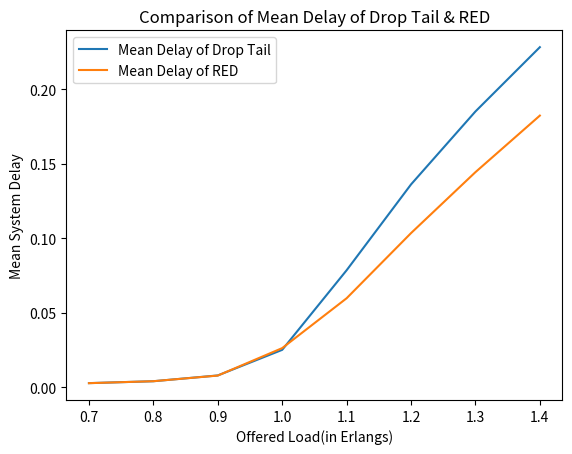
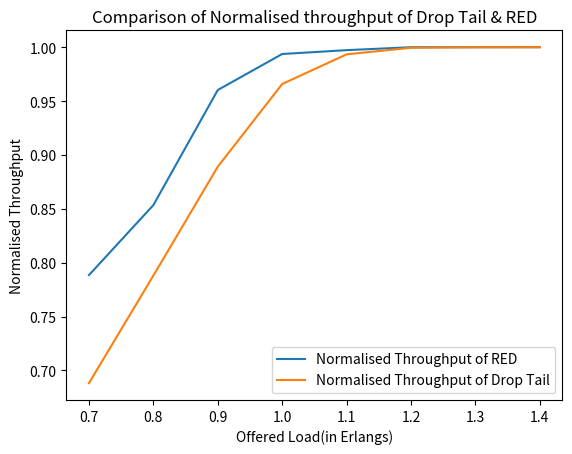
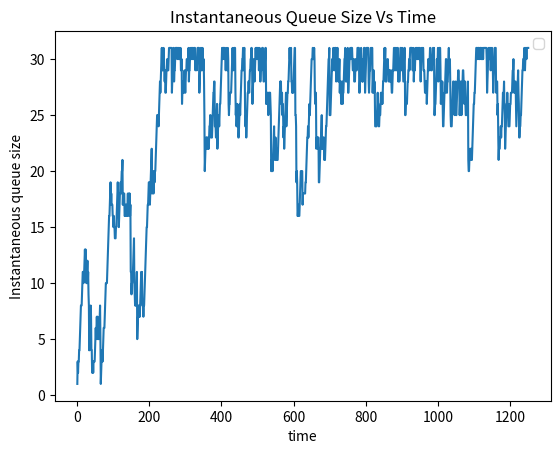

The script that saved these images, in order:

#
from matplotlib import pyplot as plt
# #Accuracy Comparison for all four models with 5 fold cross validation and BOW
# plt.figure()
# plt.title("5-fold cross validation + BOW_Models Accuracy Comparison")
# plt.plot([100, 500, 1000, 5000, 8000], [0.633542977, 0.68427673, 0.726065688, 0.783647799, 0.79301188], label="Logisic Regression Model", color = 'purple')
# plt.plot([100, 500, 1000, 5000, 8000], [0.626974144, 0.681761006, 0.717260657, 0.778057303, 0.787002096], label="Naive Bayes")
# plt.plot([100, 500, 1000, 5000, 8000], [0.631027254, 0.668204053, 0.695317959, 0.708315863, 0.709014675], label="Random Forest")
# plt.plot([100, 500, 1000, 5000, 8000], [0.624039133,0.67966457, 0.719357093, 0.767714885,0.776799441], label="SVM")
# plt.xlabel("Number of Features")
# plt.ylabel("Accuracy")
# plt.legend()
# plt.savefig('5-fold cross validation + BOW_Models Accuracy Comparison')
# plt.show()
# #------------------------------------------------------------------------------------------------------------------------------------------------------------------------
# #Accuracy Comparison for all four models with 5 fold cross validation and Tf-idf
# plt.figure()
# plt.title("5-fold cross validation + Tf-idf_Models Accuracy Comparison")
# plt.plot([100, 500, 1000, 5000, 8000], [0.736687631, 0.775960867, 0.802655486, 0.830328442, 0.836477987], label="Logisic Regression Model")
# plt.plot([100, 500, 1000, 5000, 8000], [0.721872816, 0.762264151, 0.782250175,0.827113906, 0.833682739], label="Naive Bayes")
# plt.plot([100, 500, 1000, 5000, 8000], [0.735569532, 0.765059399, 0.777777778,0.789797345, 0.792173305], label="Random Forest")
# plt.plot([100, 500, 1000, 5000, 8000], [0.734730957,0.780852551, 0.801537386,0.827952481,0.833403215], label="SVM")
# plt.xlabel("Number of Features")
# plt.ylabel("Accuracy")
# plt.legend()
# plt.savefig('5-fold cross validation + Tf_idf_Models Accuracy Comparison')
# plt.show()
# #---------------------------------------------------------------------------------------------------------------------------------------------------------------------
# #Mean_Square Error Comparison for all four models with 5 fold cross validation and BOW
# plt.figure()
# plt.title("5-fold cross validation + BOW_Models Mean Square Error Comparison")
# plt.plot([100, 500, 1000, 5000, 8000], [0.605356939,0.561892579, 0.523387344, 0.465136755, 0.454959471], label="Logisic Regression Model")
# plt.plot([100, 500, 1000, 5000, 8000], [0.610758427,0.564126753, 0.531732398, 0.471107947, 0.461516959], label="Naive Bayes")
# plt.plot([100, 500, 1000, 5000, 8000], [0.607431269, 0.576017315, 0.551980109, 0.540077899, 0.539430556], label="Random Forest")
# plt.plot([100, 500, 1000, 5000, 8000], [0.613156478,0.565981828, 0.529757404,0.481959661,0.472441064], label="SVM")
# plt.xlabel("Number of Features")
# plt.ylabel("Mean Squared error")
# plt.legend()
# plt.savefig('5-fold cross validation + BOW_Models Mean Square Error Comparison')
# plt.show()
# #---------------------------------------------------------------------------------------------------------------------------------------------------------------
#
# #Mean Square Error Comparison for all four models with 5 fold cross validation and Tf-idf
# plt.figure()
# plt.title("5-fold cross validation + Tf-idf_Models Mean Square Error Comparison")
# plt.plot([100, 500, 1000, 5000, 8000], [0.513139717,0.473327723, 0.444234751, 0.411912076, 0.404378551], label="Logisic Regression Model")
# plt.plot([100, 500, 1000, 5000, 8000], [0.527377648,0.487581633, 0.466636717, 0.415795735, 0.407820133], label="Naive Bayes")
# plt.plot([100, 500, 1000, 5000, 8000], [0.514228031, 0.484706716, 0.471404521, 0.458478631,0.455880132], label="Random Forest")
# plt.plot([100, 500, 1000, 5000, 8000], [0.515042758,0.468131872, 0.445491429,0.414786113,0.408162695], label="SVM")
# plt.xlabel("Number of Features")
# plt.ylabel("Mean Squared error")
# plt.legend()
# plt.savefig('5-fold cross validation + Tf-idf_Models Mean Square Error Comparison')
# plt.show()
#
#
# #---------------------------------------------------------------------------------------------------------------------------------------------------------------
#
# #F1 Score Comparison for LR
# plt.figure()
# plt.title("F1 score comparison of Logistic Regression  for BOW and Tf-idf")
# plt.plot([100, 500, 1000, 5000, 8000], [0.74, 0.78,0.80,0.83,0.84], label="Logisic Regression Model + Tf-idf")
# plt.plot([100, 500, 1000, 5000, 8000], [0.62, 0.68, 0.72, 0.78, 0.79], label="Logisic Regression Model + BOW")
# plt.xlabel("Number of Features")
# plt.ylabel("F1 Score")
# plt.legend()
# plt.savefig('F1 score comparison of Logistic Regression  for BOW and Tf-idf')
# plt.show()
# #---------------------------------------------------------------------------------------------------------------------------------------------------------------
#
# #F1 Score Comparison for NB
# plt.figure()
# plt.title("F1 score comparison of Naive Bayes for BOW and Tf-idf")
# plt.plot([100, 500, 1000, 5000, 8000], [0.72, 0.76,0.78,0.83,0.83], label="Naive Bayes + Tf-idf", color = 'purple')
# plt.plot([100, 500, 1000, 5000, 8000], [0.61, 0.68, 0.72, 0.78, 0.79], label="Naive Bayes + BOW", color = 'deepskyblue')
# plt.xlabel("Number of Features")
# plt.ylabel("F1 Score")
# plt.legend()
# plt.savefig('F1 Score  Comparison of Naive Bayes Model for BOW and Tf-idf')
# plt.show()
# #---------------------------------------------------------------------------------------------------------------------------------------------------------------
#
# #F1 Score Comparison for RF
# plt.figure()
# plt.title("F1 score comparison of Random Forest  for BOW and Tf-idf")
# plt.plot([100, 500, 1000, 5000, 8000], [0.74, 0.76,0.78,0.79,0.79], label="Random Forest + Tf-idf", color = 'red')
# plt.plot([100, 500, 1000, 5000, 8000], [0.61, 0.65, 0.68, 0.69, 0.70], label="Random Forest + BOW", color = 'darkblue')
# plt.xlabel("Number of Features")
# plt.ylabel("F1 Score")
# plt.legend()
# plt.savefig('F1 score comparison of Random Forest for BOW and Tf-idf')
# plt.show()
# #---------------------------------------------------------------------------------------------------------------------------------------------------------------
#
# #F1 Score Comparison for SVM
#
#
# plt.figure()
# plt.title("F1 score comparison of SVM  for BOW and Tf-idf")
# plt.plot([100, 500, 1000, 5000, 8000], [0.73, 0.78,0.80,0.83,0.83], label="SVM + Tf-idf", color ='teal')
# plt.plot([100, 500, 1000, 5000, 8000], [0.60, 0.67, 0.72, 0.77, 0.78], label="SVM+ BOW", color ='magenta')
# plt.xlabel("Number of Features")
# plt.ylabel("F1 Score")
# plt.legend()
# plt.savefig('F1 score comparison of SVM  for BOW and Tf-idf')
# plt.show()
#
# #---------------------------------------------------------------------------------------------------------------------------------------------------------------
# #Comparing SVM and Naive Bayes:
# plt.figure()
# plt.title("Comapring SVM and Naive Bayes,5-fold cross validation + Tf-idf")
# plt.plot([100, 500, 1000, 5000, 8000], [0.721872816, 0.762264151, 0.782250175,0.827113906, 0.833682739], label="Naive Bayes Accuracy")
# plt.plot([100, 500, 1000, 5000, 8000], [0.734730957,0.780852551, 0.801537386,0.827952481,0.833403215], label="SVM Accuracy")
# plt.plot([100, 500, 1000, 5000, 8000], [0.527377648,0.487581633, 0.466636717, 0.415795735, 0.407820133], label="Naive Bayes Mean Square Error")
# plt.plot([100, 500, 1000, 5000, 8000], [0.515042758,0.468131872, 0.445491429,0.414786113,0.408162695], label="SVM Mean Square Error")
#
# plt.xlabel("Number of Features")
# plt.ylabel("Accuracy an Mean Square error")
# plt.legend()
# plt.savefig('Comapring SVM and Naive Bayes,5-fold cross validation + Tf-idf')
# plt.show()
#
# #Comparing the AUC score:
# plt.figure()
# plt.title("5-fold cross validation + Tf-idf_Models AUC Comparison")
# plt.plot([100, 500, 1000, 5000, 8000], [0.818975,0.864813905,0.885463719,0.911751751,0.915821543], label="Logisic Regression Model")
# plt.plot([100, 500, 1000, 5000, 8000], [0.81304184,0.853980666,0.874391643,0.908640443,0.916013129], label="Naive Bayes")
# plt.plot([100, 500, 1000, 5000, 8000], [0.81882071181932, 0.8545819119728403, 0.8649514246933474, 0.8757580611062641,0.877073272], label="Random Forest")
# plt.plot([100, 500, 1000, 5000, 8000], [0.739610819, 0.78206851,0.801912445,0.827420573,0.833059535], label="SVM")
# plt.xlabel("Number of Features")
# plt.ylabel("AUC Score")
# plt.legend()
# plt.savefig('5-fold cross validation + Tf-idf_Models AUC Comparison')
# plt.show()

#-------------------------------------------------------------------------------------------------------------------------------------------------
# plt.figure()
# plt.title("Plot for mean system delay for the range of offered load values_Single Queue Simulation")
# plt.plot([0.4, 0.5,0.6,0.7,0.8,0.9], [0.0013309684536212194, 0.001600755060831769, 0.0020013471928890573, 0.0026455801986369504, 0.003892196078147225,0.00813443296914336], label="Mean Delay for range of offered loads")
#
#
# plt.xlabel("Offered Load(in Erlangs)")
# plt.ylabel("Mean System Delay")
# plt.legend()
# plt.savefig('Mean System Delay')
# plt.show()

# #---------------------------------------------------------------------------------------------------

plt.figure()
plt.title("Comparison of Mean Delay of Drop Tail & RED")
plt.plot([0.7,0.8,0.9, 1.0, 1.1,1.2,1.3,1.4], [


0.002689962332295467,
0.003956791411498215,
0.007845042585373775,
0.025024456369502058,
 0.07844234528078838,
0.1360621475898541,
 0.18502888606957094,
0.22817975211700575

], label="Mean Delay of Drop Tail")
plt.plot([0.7,0.8,0.9, 1.0, 1.1,1.2,1.3,1.4], [

0.00265635111823687,
0.003977368993644641,
0.007757930987115922,
0.026191787020699676,
 0.05964949533120085,
0.103381146214731,
0.14429456697225377,
0.18226010470248334

], label="Mean Delay of RED")


plt.xlabel("Offered Load(in Erlangs)")
plt.ylabel("Mean System Delay")
plt.legend()
plt.savefig('Comparison of Mean Delay of Drop Tail & RED')
plt.show()

#-------------------------------------------------------------------------------------------------------
#
plt.figure()
plt.title("Comparison of Normalised throughput of Drop Tail & RED")
plt.plot([0.7,0.8,0.9, 1.0, 1.1,1.2,1.3,1.4], [

0.788436193530087,
0.853422484111602,
0.960233190176975,
0.993657589989865,
0.99724086321192735,
0.99994796841041021,
0.99998951545513549,
0.9999998360029914

], label="Normalised Throughput of RED")
plt.plot([0.7,0.8,0.9, 1.0, 1.1,1.2,1.3,1.4], [


0.688171053338884,
0.788013579679079,
0.889090538440732,
0.965818680363365,
0.9933641082268611,
0.999435346412231,
0.99987680349857,
0.9999412015166

], label="Normalised Throughput of Drop Tail")


plt.xlabel("Offered Load(in Erlangs)")
plt.ylabel("Normalised Throughput")
plt.legend()
plt.savefig('Comparison of Normalised throughput of Drop Tail & RED')
plt.show()

#-------------------------------------------------------------------------------------------------

plt.figure()
plt.title("Instantaneous Queue Size Vs Time")
plt.plot([1,
2,
3,
4,
5,
6,
7,
8,
9,
10,
11,
12,
13,
14,
15,
16,
17,
18,
19,
20,
21,
22,
23,
24,
25,
26,
27,
28,
29,
30,
31,
32,
33,
34,
35,
36,
37,
38,
39,
40,
41,
42,
43,
44,
45,
46,
47,
48,
49,
50,
51,
52,
53,
54,
55,
56,
57,
58,
59,
60,
61,
62,
63,
64,
65,
66,
67,
68,
69,
70,
71,
72,
73,
74,
75,
76,
77,
78,
79,
80,
81,
82,
83,
84,
85,
86,
87,
88,
89,
90,
91,
92,
93,
94,
95,
96,
97,
98,
99,
100,
101,
102,
103,
104,
105,
106,
107,
108,
109,
110,
111,
112,
113,
114,
115,
116,
117,
118,
119,
120,
121,
122,
123,
124,
125,
126,
127,
128,
129,
130,
131,
132,
133,
134,
135,
136,
137,
138,
139,
140,
141,
142,
143,
144,
145,
146,
147,
148,
149,
150,
151,
152,
153,
154,
155,
156,
157,
158,
159,
160,
161,
162,
163,
164,
165,
166,
167,
168,
169,
170,
171,
172,
173,
174,
175,
176,
177,
178,
179,
180,
181,
182,
183,
184,
185,
186,
187,
188,
189,
190,
191,
192,
193,
194,
195,
196,
197,
198,
199,
200,
201,
202,
203,
204,
205,
206,
207,
208,
209,
210,
211,
212,
213,
214,
215,
216,
217,
218,
219,
220,
221,
222,
223,
224,
225,
226,
227,
228,
229,
230,
231,
232,
233,
234,
235,
236,
237,
238,
239,
240,
241,
242,
243,
244,
245,
246,
247,
248,
249,
250,
251,
252,
253,
254,
255,
256,
257,
258,
259,
260,
261,
262,
263,
264,
265,
266,
267,
268,
269,
270,
271,
272,
273,
274,
275,
276,
277,
278,
279,
280,
281,
282,
283,
284,
285,
286,
287,
288,
289,
290,
291,
292,
293,
294,
295,
296,
297,
298,
299,
300,
301,
302,
303,
304,
305,
306,
307,
308,
309,
310,
311,
312,
313,
314,
315,
316,
317,
318,
319,
320,
321,
322,
323,
324,
325,
326,
327,
328,
329,
330,
331,
332,
333,
334,
335,
336,
337,
338,
339,
340,
341,
342,
343,
344,
345,
346,
347,
348,
349,
350,
351,
352,
353,
354,
355,
356,
357,
358,
359,
360,
361,
362,
363,
364,
365,
366,
367,
368,
369,
370,
371,
372,
373,
374,
375,
376,
377,
378,
379,
380,
381,
382,
383,
384,
385,
386,
387,
388,
389,
390,
391,
392,
393,
394,
395,
396,
397,
398,
399,
400,
401,
402,
403,
404,
405,
406,
407,
408,
409,
410,
411,
412,
413,
414,
415,
416,
417,
418,
419,
420,
421,
422,
423,
424,
425,
426,
427,
428,
429,
430,
431,
432,
433,
434,
435,
436,
437,
438,
439,
440,
441,
442,
443,
444,
445,
446,
447,
448,
449,
450,
451,
452,
453,
454,
455,
456,
457,
458,
459,
460,
461,
462,
463,
464,
465,
466,
467,
468,
469,
470,
471,
472,
473,
474,
475,
476,
477,
478,
479,
480,
481,
482,
483,
484,
485,
486,
487,
488,
489,
490,
491,
492,
493,
494,
495,
496,
497,
498,
499,
500,
501,
502,
503,
504,
505,
506,
507,
508,
509,
510,
511,
512,
513,
514,
515,
516,
517,
518,
519,
520,
521,
522,
523,
524,
525,
526,
527,
528,
529,
530,
531,
532,
533,
534,
535,
536,
537,
538,
539,
540,
541,
542,
543,
544,
545,
546,
547,
548,
549,
550,
551,
552,
553,
554,
555,
556,
557,
558,
559,
560,
561,
562,
563,
564,
565,
566,
567,
568,
569,
570,
571,
572,
573,
574,
575,
576,
577,
578,
579,
580,
581,
582,
583,
584,
585,
586,
587,
588,
589,
590,
591,
592,
593,
594,
595,
596,
597,
598,
599,
600,
601,
602,
603,
604,
605,
606,
607,
608,
609,
610,
611,
612,
613,
614,
615,
616,
617,
618,
619,
620,
621,
622,
623,
624,
625,
626,
627,
628,
629,
630,
631,
632,
633,
634,
635,
636,
637,
638,
639,
640,
641,
642,
643,
644,
645,
646,
647,
648,
649,
650,
651,
652,
653,
654,
655,
656,
657,
658,
659,
660,
661,
662,
663,
664,
665,
666,
667,
668,
669,
670,
671,
672,
673,
674,
675,
676,
677,
678,
679,
680,
681,
682,
683,
684,
685,
686,
687,
688,
689,
690,
691,
692,
693,
694,
695,
696,
697,
698,
699,
700,
701,
702,
703,
704,
705,
706,
707,
708,
709,
710,
711,
712,
713,
714,
715,
716,
717,
718,
719,
720,
721,
722,
723,
724,
725,
726,
727,
728,
729,
730,
731,
732,
733,
734,
735,
736,
737,
738,
739,
740,
741,
742,
743,
744,
745,
746,
747,
748,
749,
750,
751,
752,
753,
754,
755,
756,
757,
758,
759,
760,
761,
762,
763,
764,
765,
766,
767,
768,
769,
770,
771,
772,
773,
774,
775,
776,
777,
778,
779,
780,
781,
782,
783,
784,
785,
786,
787,
788,
789,
790,
791,
792,
793,
794,
795,
796,
797,
798,
799,
800,
801,
802,
803,
804,
805,
806,
807,
808,
809,
810,
811,
812,
813,
814,
815,
816,
817,
818,
819,
820,
821,
822,
823,
824,
825,
826,
827,
828,
829,
830,
831,
832,
833,
834,
835,
836,
837,
838,
839,
840,
841,
842,
843,
844,
845,
846,
847,
848,
849,
850,
851,
852,
853,
854,
855,
856,
857,
858,
859,
860,
861,
862,
863,
864,
865,
866,
867,
868,
869,
870,
871,
872,
873,
874,
875,
876,
877,
878,
879,
880,
881,
882,
883,
884,
885,
886,
887,
888,
889,
890,
891,
892,
893,
894,
895,
896,
897,
898,
899,
900,
901,
902,
903,
904,
905,
906,
907,
908,
909,
910,
911,
912,
913,
914,
915,
916,
917,
918,
919,
920,
921,
922,
923,
924,
925,
926,
927,
928,
929,
930,
931,
932,
933,
934,
935,
936,
937,
938,
939,
940,
941,
942,
943,
944,
945,
946,
947,
948,
949,
950,
951,
952,
953,
954,
955,
956,
957,
958,
959,
960,
961,
962,
963,
964,
965,
966,
967,
968,
969,
970,
971,
972,
973,
974,
975,
976,
977,
978,
979,
980,
981,
982,
983,
984,
985,
986,
987,
988,
989,
990,
991,
992,
993,
994,
995,
996,
997,
998,
999,
1000,
1001,
1002,
1003,
1004,
1005,
1006,
1007,
1008,
1009,
1010,
1011,
1012,
1013,
1014,
1015,
1016,
1017,
1018,
1019,
1020,
1021,
1022,
1023,
1024,
1025,
1026,
1027,
1028,
1029,
1030,
1031,
1032,
1033,
1034,
1035,
1036,
1037,
1038,
1039,
1040,
1041,
1042,
1043,
1044,
1045,
1046,
1047,
1048,
1049,
1050,
1051,
1052,
1053,
1054,
1055,
1056,
1057,
1058,
1059,
1060,
1061,
1062,
1063,
1064,
1065,
1066,
1067,
1068,
1069,
1070,
1071,
1072,
1073,
1074,
1075,
1076,
1077,
1078,
1079,
1080,
1081,
1082,
1083,
1084,
1085,
1086,
1087,
1088,
1089,
1090,
1091,
1092,
1093,
1094,
1095,
1096,
1097,
1098,
1099,
1100,
1101,
1102,
1103,
1104,
1105,
1106,
1107,
1108,
1109,
1110,
1111,
1112,
1113,
1114,
1115,
1116,
1117,
1118,
1119,
1120,
1121,
1122,
1123,
1124,
1125,
1126,
1127,
1128,
1129,
1130,
1131,
1132,
1133,
1134,
1135,
1136,
1137,
1138,
1139,
1140,
1141,
1142,
1143,
1144,
1145,
1146,
1147,
1148,
1149,
1150,
1151,
1152,
1153,
1154,
1155,
1156,
1157,
1158,
1159,
1160,
1161,
1162,
1163,
1164,
1165,
1166,
1167,
1168,
1169,
1170,
1171,
1172,
1173,
1174,
1175,
1176,
1177,
1178,
1179,
1180,
1181,
1182,
1183,
1184,
1185,
1186,
1187,
1188,
1189,
1190,
1191,
1192,
1193,
1194,
1195,
1196,
1197,
1198,
1199,
1200,
1201,
1202,
1203,
1204,
1205,
1206,
1207,
1208,
1209,
1210,
1211,
1212,
1213,
1214,
1215,
1216,
1217,
1218,
1219,
1220,
1221,
1222,
1223,
1224,
1225,
1226,
1227,
1228,
1229,
1230,
1231,
1232,
1233,
1234,
1235,
1236,
1237,
1238,
1239,
1240,
1241,
1242,
1243,
1244,
1245,
1246,
1247,
1248,
1249,
1250,
],[1,
3,
2,
3,
3,
4,
4,
5,
6,
7,
8,
8,
8,
9,
10,
11,
11,
10,
11,
11,
12,
13,
12,
13,
11,
10,
10,
11,
12,
10,
11,
9,
8,
4,
5,
6,
7,
8,
7,
4,
4,
2,
2,
3,
2,
3,
3,
3,
3,
4,
5,
6,
5,
6,
7,
6,
7,
5,
5,
6,
5,
6,
7,
8,
5,
1,
2,
3,
4,
4,
3,
4,
5,
6,
6,
6,
7,
8,
9,
10,
10,
10,
10,
11,
12,
13,
14,
15,
16,
16,
17,
18,
19,
17,
18,
17,
17,
17,
16,
16,
15,
16,
15,
15,
14,
14,
14,
15,
15,
16,
17,
18,
19,
18,
17,
15,
16,
17,
18,
18,
19,
18,
19,
20,
20,
21,
17,
18,
17,
18,
18,
16,
16,
17,
16,
17,
17,
17,
16,
17,
18,
16,
17,
18,
17,
18,
16,
17,
11,
11,
9,
10,
10,
11,
11,
12,
13,
14,
10,
9,
8,
9,
8,
9,
10,
11,
5,
6,
7,
7,
8,
7,
8,
7,
8,
9,
10,
11,
10,
11,
8,
8,
8,
7,
8,
8,
9,
10,
11,
12,
13,
14,
15,
15,
16,
17,
17,
18,
19,
19,
18,
17,
18,
19,
20,
21,
22,
18,
19,
20,
19,
18,
19,
20,
19,
20,
20,
21,
22,
23,
24,
25,
25,
25,
25,
24,
25,
26,
27,
28,
27,
28,
29,
30,
31,
29,
30,
29,
30,
31,
30,
29,
28,
29,
27,
27,
28,
29,
29,
30,
30,
29,
29,
30,
31,
31,
31,
31,
31,
31,
31,
31,
27,
28,
29,
30,
31,
31,
28,
29,
29,
30,
31,
31,
31,
31,
31,
30,
31,
31,
30,
31,
31,
30,
30,
30,
31,
29,
29,
30,
26,
27,
28,
27,
28,
27,
28,
29,
28,
27,
28,
29,
29,
30,
30,
30,
29,
30,
31,
28,
29,
29,
30,
31,
30,
31,
30,
31,
31,
31,
30,
30,
31,
30,
31,
31,
31,
29,
30,
30,
30,
29,
30,
31,
31,
31,
31,
31,
27,
28,
29,
30,
31,
31,
29,
29,
30,
31,
30,
29,
30,
28,
25,
20,
21,
22,
22,
23,
22,
23,
23,
22,
22,
23,
22,
23,
24,
24,
25,
25,
23,
24,
24,
23,
24,
25,
26,
27,
27,
28,
28,
24,
24,
24,
23,
24,
25,
26,
22,
23,
24,
24,
25,
24,
25,
26,
26,
27,
28,
29,
30,
31,
30,
31,
31,
31,
31,
30,
31,
31,
30,
29,
30,
30,
31,
29,
30,
31,
30,
26,
25,
26,
26,
27,
27,
27,
27,
28,
29,
30,
31,
30,
29,
30,
31,
31,
31,
31,
27,
25,
26,
24,
25,
26,
24,
25,
23,
23,
24,
25,
26,
25,
26,
27,
28,
29,
29,
30,
30,
31,
29,
30,
31,
31,
28,
24,
24,
25,
23,
24,
25,
26,
27,
27,
28,
28,
27,
28,
29,
29,
30,
30,
31,
31,
30,
26,
27,
28,
29,
30,
30,
28,
29,
30,
31,
30,
31,
31,
31,
30,
31,
30,
31,
29,
30,
31,
30,
28,
29,
30,
29,
30,
31,
31,
31,
29,
28,
28,
29,
29,
30,
31,
31,
26,
27,
26,
26,
27,
27,
25,
26,
27,
27,
27,
27,
26,
25,
20,
21,
20,
21,
20,
21,
22,
23,
24,
22,
21,
22,
23,
22,
21,
22,
21,
21,
21,
22,
23,
24,
25,
26,
27,
28,
27,
28,
26,
26,
27,
25,
26,
25,
23,
24,
22,
23,
24,
25,
26,
27,
24,
25,
26,
27,
27,
28,
28,
29,
30,
31,
30,
30,
30,
31,
28,
28,
27,
28,
27,
27,
28,
29,
30,
31,
31,
25,
25,
24,
19,
20,
19,
16,
16,
17,
16,
16,
16,
17,
18,
19,
20,
20,
19,
20,
20,
17,
18,
18,
18,
18,
18,
18,
18,
19,
19,
20,
21,
22,
23,
23,
24,
23,
24,
25,
26,
25,
26,
27,
28,
29,
30,
30,
30,
31,
31,
30,
30,
31,
30,
27,
26,
27,
27,
22,
23,
23,
23,
22,
23,
23,
19,
19,
20,
21,
22,
22,
23,
24,
25,
22,
22,
23,
22,
23,
23,
21,
22,
21,
22,
23,
24,
24,
25,
26,
27,
28,
29,
30,
30,
31,
25,
25,
25,
26,
27,
28,
29,
30,
29,
30,
31,
30,
31,
29,
30,
31,
31,
31,
28,
29,
30,
31,
31,
29,
28,
28,
29,
30,
27,
28,
28,
27,
26,
27,
28,
28,
26,
27,
27,
28,
29,
30,
30,
31,
30,
28,
28,
28,
29,
30,
31,
27,
27,
28,
29,
30,
30,
31,
30,
31,
31,
31,
31,
30,
29,
29,
30,
30,
28,
28,
28,
29,
30,
30,
29,
29,
30,
31,
31,
31,
31,
31,
27,
27,
28,
29,
30,
31,
29,
30,
28,
29,
28,
29,
30,
31,
31,
31,
27,
28,
29,
30,
31,
31,
31,
31,
31,
31,
28,
27,
28,
29,
29,
30,
31,
31,
30,
31,
31,
27,
28,
29,
29,
27,
28,
27,
24,
24,
24,
24,
24,
25,
26,
27,
26,
26,
24,
24,
25,
25,
25,
26,
27,
26,
26,
27,
26,
27,
28,
28,
29,
30,
31,
30,
31,
28,
28,
28,
29,
29,
30,
30,
29,
29,
28,
29,
29,
28,
28,
28,
29,
28,
27,
27,
28,
29,
29,
30,
31,
31,
29,
29,
30,
31,
31,
29,
30,
30,
31,
31,
28,
29,
30,
28,
29,
30,
31,
31,
31,
29,
30,
31,
30,
29,
28,
29,
30,
31,
31,
25,
25,
26,
26,
26,
26,
27,
28,
28,
29,
29,
30,
29,
30,
31,
31,
31,
31,
31,
31,
30,
29,
30,
31,
28,
29,
30,
29,
30,
31,
30,
31,
31,
30,
30,
31,
31,
30,
31,
30,
31,
31,
29,
28,
29,
30,
31,
31,
30,
31,
31,
29,
29,
29,
28,
27,
27,
28,
27,
28,
26,
27,
28,
29,
30,
30,
29,
29,
30,
31,
31,
30,
29,
29,
29,
30,
30,
31,
31,
30,
31,
25,
25,
26,
26,
27,
28,
29,
30,
29,
30,
31,
28,
29,
30,
31,
31,
31,
29,
26,
27,
28,
27,
28,
26,
24,
24,
25,
26,
27,
27,
28,
29,
30,
30,
27,
27,
28,
28,
29,
30,
31,
29,
29,
30,
28,
25,
24,
24,
24,
25,
26,
27,
28,
28,
28,
27,
25,
26,
27,
28,
25,
25,
26,
27,
28,
28,
29,
29,
28,
28,
25,
26,
27,
28,
28,
25,
26,
27,
28,
29,
29,
28,
28,
26,
27,
28,
26,
25,
25,
25,
26,
26,
27,
28,
21,
20,
20,
21,
21,
22,
21,
21,
22,
21,
21,
22,
23,
24,
25,
26,
26,
27,
27,
28,
29,
30,
31,
31,
31,
31,
30,
31,
31,
31,
30,
31,
30,
31,
31,
31,
30,
31,
30,
30,
31,
30,
31,
31,
31,
31,
31,
31,
31,
31,
31,
30,
27,
28,
29,
30,
31,
30,
31,
30,
31,
31,
29,
30,
30,
31,
31,
29,
29,
27,
28,
29,
30,
31,
31,
31,
31,
27,
27,
28,
28,
25,
26,
23,
21,
22,
22,
22,
23,
23,
24,
23,
24,
24,
25,
26,
27,
26,
27,
28,
26,
25,
22,
23,
24,
25,
26,
26,
27,
26,
26,
24,
24,
24,
24,
25,
26,
26,
27,
27,
27,
27,
28,
29,
29,
30,
28,
27,
27,
28,
28,
28,
26,
24,
25,
26,
27,
28,
29,
27,
26,
23,
23,
24,
24,
25,
25,
26,
27,
28,
29,
29,
30,
30,
30,
31,
30,
29,
30,
31,
31,
30,
31,
31,
31,
31,
31,])
plt.xlabel("time")
plt.ylabel("Instantaneous queue size")
plt.legend()
plt.savefig('Instantaneous queue size vs time')
plt.show()




















